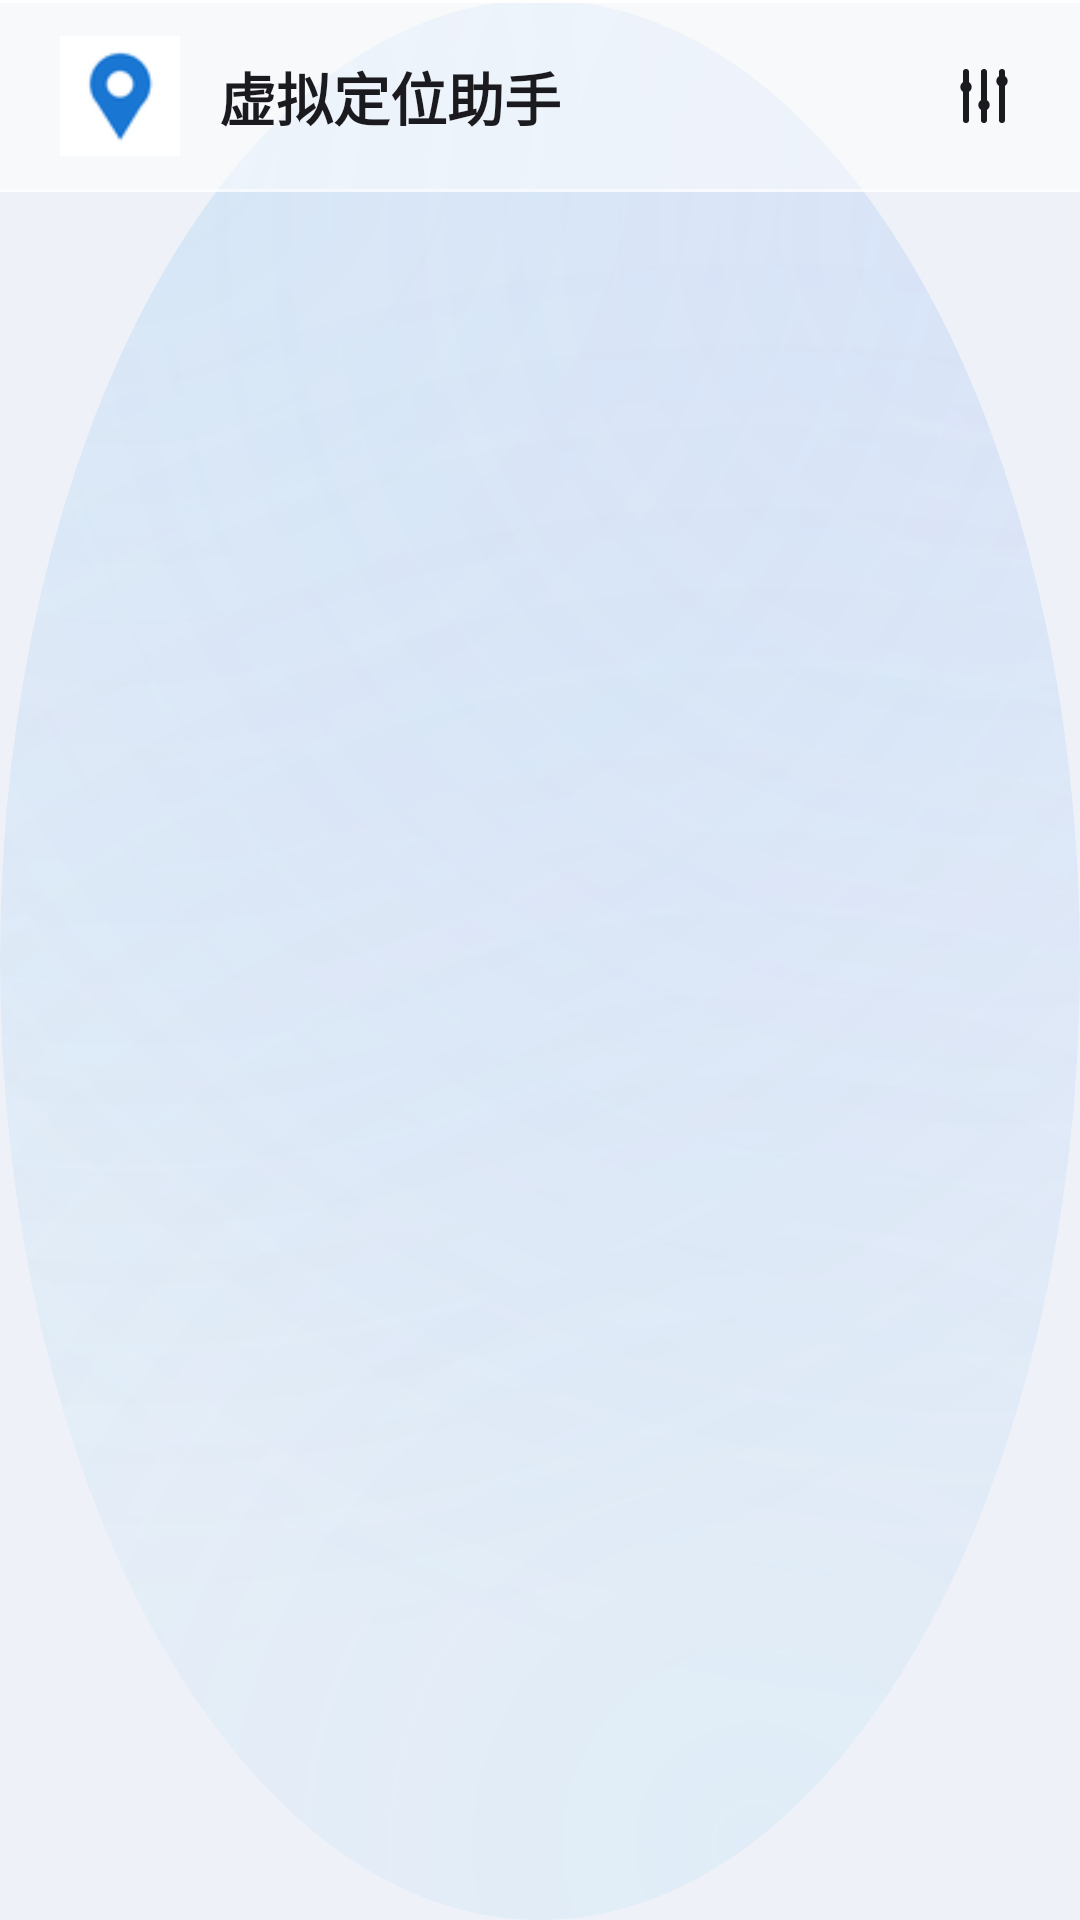

Here is an Android app screen rendered from its layout file. Give the layout XML and the strings, colors and styles it references.
<!-- AndroidManifest.xml: application theme Theme.MockGPS -->
<!-- res/layout/activity_main.xml -->
<?xml version="1.0" encoding="utf-8"?>
<LinearLayout xmlns:android="http://schemas.android.com/apk/res/android"
    xmlns:app="http://schemas.android.com/apk/res-auto"
    android:layout_width="match_parent"
    android:layout_height="match_parent"
    android:background="@drawable/bg_page_aurora"
    android:orientation="vertical">

    <LinearLayout
        android:id="@+id/header"
        android:layout_width="match_parent"
        android:layout_height="wrap_content"
        android:background="@drawable/bg_header_glass"
        android:gravity="center_vertical"
        android:orientation="horizontal"
        android:paddingStart="20dp"
        android:paddingTop="12dp"
        android:paddingEnd="12dp"
        android:paddingBottom="12dp">

        <ImageView
            android:layout_width="40dp"
            android:layout_height="40dp"
            android:contentDescription="@string/app_name"
            android:src="@mipmap/ic_launcher" />

        <LinearLayout
            android:layout_width="0dp"
            android:layout_height="wrap_content"
            android:layout_marginStart="13dp"
            android:layout_weight="1"
            android:orientation="vertical">

            <TextView
                android:layout_width="wrap_content"
                android:layout_height="wrap_content"
                android:text="@string/app_name"
                android:textColor="?attr/colorOnSurface"
                android:textSize="19sp"
                android:textStyle="bold" />
        </LinearLayout>

        <TextView
            android:id="@+id/tv_version"
            android:layout_width="wrap_content"
            android:layout_height="wrap_content"
            android:alpha="0.7"
            android:textColor="?attr/colorOnSurfaceVariant"
            android:textSize="12sp" />

        <ImageButton
            android:id="@+id/btn_appearance"
            android:layout_width="40dp"
            android:layout_height="40dp"
            android:layout_marginStart="4dp"
            android:background="?android:attr/selectableItemBackgroundBorderless"
            android:contentDescription="外观设置"
            android:padding="8dp"
            android:scaleType="centerInside"
            android:src="@drawable/ic_tune"
            app:tint="?attr/colorOnSurface" />
    </LinearLayout>

    <com.google.android.material.tabs.TabLayout
        android:id="@+id/tabs_main"
        style="@style/Widget.MockGPS.Tab.Pill"
        android:layout_width="match_parent"
        android:layout_height="wrap_content"
        android:background="@android:color/transparent"
        app:tabTextAppearance="@style/TabMainText"
        app:elevation="0dp" />

    <androidx.viewpager2.widget.ViewPager2
        android:id="@+id/pager"
        android:layout_width="match_parent"
        android:layout_height="0dp"
        android:layout_weight="1" />

</LinearLayout>
<!-- resources referenced by this layout -->
<resources>
  <string name="app_name">虚拟定位助手</string>
  <style name="TabMainText">
          <item name="android:textSize">15sp</item>
          <item name="android:textStyle">bold</item>
          <item name="android:textAllCaps">false</item>
      </style>
  <style name="Widget.MockGPS.Tab.Pill" parent="">
          <item name="tabIndicatorColor">?attr/colorPrimary</item>
          <item name="tabSelectedTextColor">?attr/colorPrimary</item>
          <item name="tabTextColor">?attr/colorIconSecondary</item>
          <item name="tabRippleColor">@null</item>
          <item name="tabIndicatorFullWidth">false</item>
          <item name="tabMode">fixed</item>
          <item name="tabGravity">fill</item>
      </style>
  <color name="icon_primary">#FF1B1B1F</color>
  <color name="accent_blue">#3BA7EF</color>
  <color name="accent_blue_on_primary">#FFFFFFFF</color>
  <color name="accent_blue_container">#E1F1FC</color>
  <color name="accent_blue_on_container">#0B3D63</color>
  <color name="state_danger">#B5342F</color>
  <color name="white">#FFFFFFFF</color>
  <color name="state_danger_bg">#FBE7E5</color>
  <color name="app_bg">#EEF2F8</color>
  <color name="text_primary">#1B1B1F</color>
  <color name="card_bg">#FFFFFFFF</color>
  <color name="surface_variant">#E6E8F0</color>
  <color name="on_surface_variant">#5F6070</color>
  <color name="outline">#C9CDD9</color>
  <color name="outline_variant">#E3E6EE</color>
  <style name="Widget.MockGPS.Card.Glass" parent="Widget.Material3.CardView.Filled">
          <item name="cardBackgroundColor">?attr/colorGlassSurface</item>
          <item name="cardCornerRadius">?attr/dimenRadiusCard</item>
          <item name="cardElevation">?attr/dimenCardElevation</item>
          <item name="strokeWidth">0dp</item>
          <item name="cardPreventCornerOverlap">false</item>
          <item name="cardUseCompatPadding">false</item>
      </style>
  <style name="Widget.MockGPS.Snackbar" parent="Widget.Material3.Snackbar">
          <item name="shapeAppearanceOverlay">@style/ShapeAppearanceOverlay.MockGPS.Pill</item>
      </style>
  <style name="Widget.MockGPS.Snackbar.TextView" parent="Widget.Material3.Snackbar.TextView">
          <item name="android:textSize">13sp</item>
      </style>
  <style name="ThemeOverlay.MockGPS.BottomSheetDialog" parent="ThemeOverlay.Material3.BottomSheetDialog">
          <item name="bottomSheetStyle">@style/Widget.MockGPS.BottomSheet</item>
      </style>
  <color name="icon_secondary">#FF5F6070</color>
  <color name="icon_tertiary">#FFA9B4C2</color>
  <color name="icon_on_glass_light">#FF0C447C</color>
  <color name="glass_surface_s70">#B3FFFFFF</color>
  <color name="glass_border">#CCFFFFFF</color>
  <color name="glass_highlight">#F2FFFFFF</color>
  <color name="state_idle_bg">#ECEDF3</color>
  <color name="state_idle_text">#5F6070</color>
  <color name="state_ok_bg">#DFF3E6</color>
  <color name="state_ok_text">#0F7A45</color>
  <color name="state_warn_bg">#FDECD9</color>
  <color name="state_warn_text">#A85A00</color>
  <dimen name="radius_preset_standard_l">18dp</dimen>
  <dimen name="radius_preset_standard_m">14dp</dimen>
  <dimen name="radius_preset_standard_xl">24dp</dimen>
  <dimen name="card_padding_standard">16dp</dimen>
  <dimen name="card_elevation_default">2dp</dimen>
  <style name="ShapeAppearanceOverlay.MockGPS.Pill" parent="">
          <item name="cornerSize">50%</item>
      </style>
  <style name="Widget.MockGPS.BottomSheet" parent="Widget.Material3.BottomSheet">
          <item name="shapeAppearanceOverlay">@style/ShapeAppearanceOverlay.MockGPS.Sheet</item>
          <item name="backgroundTint">?attr/colorSurface</item>
      </style>
  <style name="ShapeAppearanceOverlay.MockGPS.Sheet" parent="">
          <item name="cornerSizeTopLeft">?attr/dimenRadiusSheet</item>
          <item name="cornerSizeTopRight">?attr/dimenRadiusSheet</item>
      </style>
</resources>
